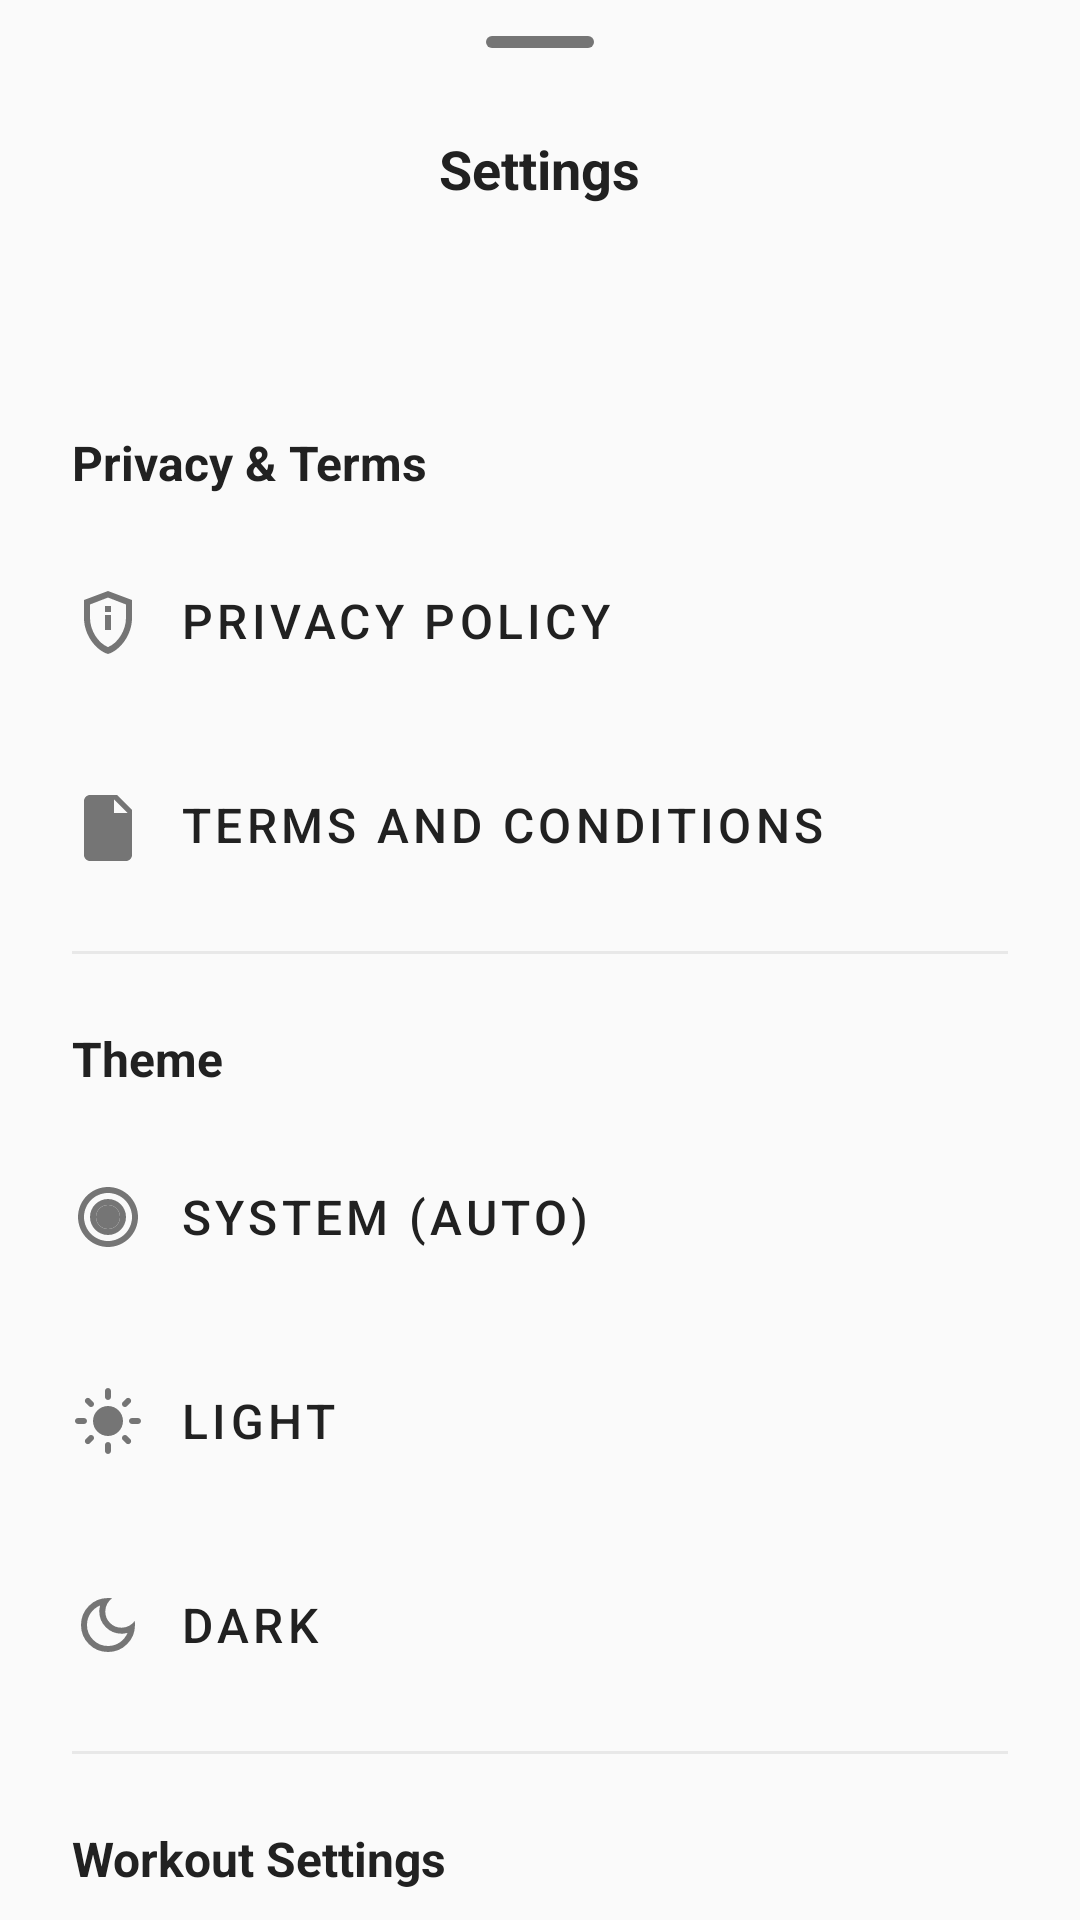

Layout XML and referenced resources for this Android screen:
<!-- AndroidManifest.xml: application theme Theme.IntervalWalkTrainer -->
<!-- res/layout/bottom_sheet_settings.xml -->
<?xml version="1.0" encoding="utf-8"?>
<androidx.core.widget.NestedScrollView xmlns:android="http://schemas.android.com/apk/res/android"
    xmlns:app="http://schemas.android.com/apk/res-auto"
    android:id="@+id/settingsScroll"
    android:layout_width="match_parent"
    android:layout_height="wrap_content"
    android:fillViewport="true"
    android:clipToPadding="false"
    android:background="@color/background"
    android:paddingTop="8dp"
    android:paddingBottom="8dp">

    <LinearLayout
        android:layout_width="match_parent"
        android:layout_height="wrap_content"
        android:orientation="vertical">

    <View
        android:layout_width="36dp"
        android:layout_height="4dp"
        android:layout_gravity="center_horizontal"
        android:layout_marginTop="4dp"
        android:layout_marginBottom="12dp"
        android:background="@drawable/bottom_sheet_drag_handle" />

    <TextView
        android:layout_width="wrap_content"
        android:layout_height="wrap_content"
        android:text="@string/settings"
        android:textSize="18sp"
        android:textStyle="bold"
        android:textColor="@color/text_primary"
        android:layout_gravity="center_horizontal"
        android:paddingStart="24dp"
        android:paddingEnd="24dp"
        android:paddingTop="16dp"
        android:paddingBottom="16dp" />

    <TextView
        android:id="@+id/appVersion"
        android:layout_width="match_parent"
        android:layout_height="wrap_content"
        android:textSize="14sp"
        android:textColor="@color/text_secondary"
        android:gravity="center"
        android:paddingStart="24dp"
        android:paddingEnd="24dp"
        android:paddingBottom="24dp" />

    <TextView
        android:layout_width="match_parent"
        android:layout_height="wrap_content"
        android:text="@string/legal"
        android:textSize="16sp"
        android:textStyle="bold"
        android:textColor="@color/text_primary"
        android:gravity="start|center_vertical"
        android:paddingStart="24dp"
        android:paddingEnd="24dp"
        android:paddingTop="16dp"
        android:paddingBottom="8dp"
        android:singleLine="true"
        android:ellipsize="none" />

    <com.google.android.material.button.MaterialButton
        android:id="@+id/privacyPolicyButton"
        android:layout_width="match_parent"
        android:layout_height="wrap_content"
        android:text="@string/privacy_policy"
        android:textSize="16sp"
        android:textColor="@color/text_primary"
        android:gravity="start|center_vertical"
        android:paddingStart="24dp"
        android:paddingEnd="24dp"
        android:paddingTop="16dp"
        android:paddingBottom="16dp"
        android:minHeight="56dp"
        app:icon="@drawable/ic_privacy"
        app:iconGravity="start"
        app:iconTint="@color/text_secondary"
        app:iconPadding="12dp"
        app:cornerRadius="12dp"
        app:backgroundTint="@android:color/transparent"
        app:strokeWidth="1dp"
        app:strokeColor="@android:color/transparent"
        style="@style/Widget.MaterialComponents.Button.TextButton" />

    <com.google.android.material.button.MaterialButton
        android:id="@+id/termsButton"
        android:layout_width="match_parent"
        android:layout_height="wrap_content"
        android:text="@string/terms_and_conditions"
        android:textSize="16sp"
        android:textColor="@color/text_primary"
        android:gravity="start|center_vertical"
        android:paddingStart="24dp"
        android:paddingEnd="24dp"
        android:paddingTop="16dp"
        android:paddingBottom="16dp"
        android:minHeight="56dp"
        app:icon="@drawable/ic_terms"
        app:iconGravity="start"
        app:iconTint="@color/text_secondary"
        app:iconPadding="12dp"
        app:cornerRadius="12dp"
        app:backgroundTint="@android:color/transparent"
        app:strokeWidth="1dp"
        app:strokeColor="@android:color/transparent"
        style="@style/Widget.MaterialComponents.Button.TextButton" />

    <View
        android:layout_width="match_parent"
        android:layout_height="1dp"
        android:layout_marginStart="24dp"
        android:layout_marginEnd="24dp"
        android:layout_marginTop="8dp"
        android:layout_marginBottom="8dp"
        android:background="@color/stroke_light" />

    <TextView
        android:layout_width="match_parent"
        android:layout_height="wrap_content"
        android:text="@string/theme_mode"
        android:textSize="16sp"
        android:textStyle="bold"
        android:textColor="@color/text_primary"
        android:gravity="start|center_vertical"
        android:paddingStart="24dp"
        android:paddingEnd="24dp"
        android:paddingTop="16dp"
        android:paddingBottom="8dp"
        android:singleLine="true"
        android:ellipsize="none" />

    <com.google.android.material.button.MaterialButton
        android:id="@+id/themeSystemButton"
        android:layout_width="match_parent"
        android:layout_height="wrap_content"
        android:text="@string/theme_system"
        android:textSize="16sp"
        android:textColor="@color/text_primary"
        android:gravity="start|center_vertical"
        android:paddingStart="24dp"
        android:paddingEnd="24dp"
        android:paddingTop="16dp"
        android:paddingBottom="16dp"
        android:minHeight="56dp"
        app:icon="@drawable/ic_system_theme"
        app:iconGravity="start"
        app:iconTint="@color/text_secondary"
        app:iconPadding="12dp"
        app:cornerRadius="12dp"
        app:backgroundTint="@android:color/transparent"
        app:strokeWidth="1dp"
        app:strokeColor="@android:color/transparent"
        style="@style/Widget.MaterialComponents.Button.TextButton" />

    <com.google.android.material.button.MaterialButton
        android:id="@+id/themeLightButton"
        android:layout_width="match_parent"
        android:layout_height="wrap_content"
        android:text="@string/theme_light"
        android:textSize="16sp"
        android:textColor="@color/text_primary"
        android:gravity="start|center_vertical"
        android:paddingStart="24dp"
        android:paddingEnd="24dp"
        android:paddingTop="16dp"
        android:paddingBottom="16dp"
        android:minHeight="56dp"
        app:icon="@drawable/ic_light_theme"
        app:iconGravity="start"
        app:iconTint="@color/text_secondary"
        app:iconPadding="12dp"
        app:cornerRadius="12dp"
        app:backgroundTint="@android:color/transparent"
        app:strokeWidth="1dp"
        app:strokeColor="@android:color/transparent"
        style="@style/Widget.MaterialComponents.Button.TextButton" />

    <com.google.android.material.button.MaterialButton
        android:id="@+id/themeDarkButton"
        android:layout_width="match_parent"
        android:layout_height="wrap_content"
        android:text="@string/theme_dark"
        android:textSize="16sp"
        android:textColor="@color/text_primary"
        android:gravity="start|center_vertical"
        android:paddingStart="24dp"
        android:paddingEnd="24dp"
        android:paddingTop="16dp"
        android:paddingBottom="16dp"
        android:minHeight="56dp"
        app:icon="@drawable/ic_dark_theme"
        app:iconGravity="start"
        app:iconTint="@color/text_secondary"
        app:iconPadding="12dp"
        app:cornerRadius="12dp"
        app:backgroundTint="@android:color/transparent"
        app:strokeWidth="1dp"
        app:strokeColor="@android:color/transparent"
        style="@style/Widget.MaterialComponents.Button.TextButton" />

    <View
        android:layout_width="match_parent"
        android:layout_height="1dp"
        android:layout_marginStart="24dp"
        android:layout_marginEnd="24dp"
        android:layout_marginTop="8dp"
        android:layout_marginBottom="8dp"
        android:background="@color/stroke_light" />

    <TextView
        android:layout_width="match_parent"
        android:layout_height="wrap_content"
        android:text="@string/workout_settings"
        android:textSize="16sp"
        android:textStyle="bold"
        android:textColor="@color/text_primary"
        android:gravity="start|center_vertical"
        android:paddingStart="24dp"
        android:paddingEnd="24dp"
        android:paddingTop="16dp"
        android:paddingBottom="8dp"
        android:singleLine="true"
        android:ellipsize="none" />

    <com.google.android.material.button.MaterialButton
        android:id="@+id/saveWorkoutsButton"
        android:layout_width="match_parent"
        android:layout_height="wrap_content"
        android:text="@string/save_workouts"
        android:textSize="16sp"
        android:textColor="@color/text_primary"
        android:gravity="start|center_vertical"
        android:paddingStart="24dp"
        android:paddingEnd="24dp"
        android:paddingTop="16dp"
        android:paddingBottom="16dp"
        android:minHeight="56dp"
        app:icon="@drawable/ic_save"
        app:iconGravity="start"
        app:iconTint="@color/text_secondary"
        app:iconPadding="12dp"
        app:cornerRadius="12dp"
        app:backgroundTint="@android:color/transparent"
        app:strokeWidth="1dp"
        app:strokeColor="@android:color/transparent"
        style="@style/Widget.MaterialComponents.Button.TextButton" />

    <com.google.android.material.button.MaterialButton
        android:id="@+id/clearStatsButton"
        android:layout_width="match_parent"
        android:layout_height="wrap_content"
        android:text="@string/clear_stats"
        android:textSize="16sp"
        android:textColor="@color/text_primary"
        android:gravity="start|center_vertical"
        android:paddingStart="20dp"
        android:paddingEnd="20dp"
        android:paddingTop="16dp"
        android:paddingBottom="16dp"
        android:minHeight="56dp"
        app:icon="@drawable/outline_delete_24"
        app:iconGravity="start"
        app:iconTint="@color/text_secondary"
        app:iconPadding="8dp"
        app:cornerRadius="12dp"
        app:backgroundTint="@android:color/transparent"
        app:strokeWidth="1dp"
        app:strokeColor="@android:color/transparent"
        style="@style/Widget.MaterialComponents.Button.TextButton" />

    <View
        android:layout_width="match_parent"
        android:layout_height="48dp" />

    </LinearLayout>
</androidx.core.widget.NestedScrollView>
<!-- resources referenced by this layout -->
<resources>
  <color name="background">#FAFAFA</color>
  <color name="stroke_light">#E8E8E8</color>
  <color name="text_primary">#212121</color>
  <color name="text_secondary">#757575</color>
  <!-- drawable bottom_sheet_drag_handle (drawable) -->
  <?xml version="1.0" encoding="utf-8"?>
  <shape xmlns:android="http://schemas.android.com/apk/res/android"
      android:shape="rectangle">
      <size
          android:width="36dp"
          android:height="4dp" />
      <solid android:color="@color/text_secondary" />
      <corners android:radius="2dp" />
  </shape>
  <!-- drawable ic_privacy (drawable) -->
  <?xml version="1.0" encoding="utf-8"?>
  <vector xmlns:android="http://schemas.android.com/apk/res/android"
      android:width="24dp"
      android:height="24dp"
      android:viewportWidth="24"
      android:viewportHeight="24">
      <path
          android:fillColor="#757575"
          android:pathData="M12,2L4,5v6c0,5.55 3.84,10.74 8,12 4.16,-1.26 8,-6.45 8,-12V5l-8,-3zm0,2.18L18,6.5v4.44c0,4.25 -2.73,8.43 -6,9.76 -3.27,-1.33 -6,-5.51 -6,-9.76V6.5l6,-2.32z"/>
      <path
          android:fillColor="#757575"
          android:pathData="M11,10h2v5h-2z"/>
      <path
          android:fillColor="#757575"
          android:pathData="M11,7h2v2h-2z"/>
  </vector>
  <!-- drawable ic_save (drawable) -->
  <?xml version="1.0" encoding="utf-8"?>
  <vector xmlns:android="http://schemas.android.com/apk/res/android"
      android:width="24dp"
      android:height="24dp"
      android:viewportWidth="24"
      android:viewportHeight="24">
      <path
          android:fillColor="#757575"
          android:pathData="M5,3h11l3,3v15c0,1.1 -0.9,2 -2,2H5c-1.1,0 -2,-0.9 -2,-2V5c0,-1.1 0.9,-2 2,-2zm6,2H7v4h4V5zm1,0v6H6V5H5v16h12V7.5L14.5,5H12zm-2,10h6v5h-6v-5z"/>
  </vector>
  <!-- drawable ic_terms (drawable) -->
  <?xml version="1.0" encoding="utf-8"?>
  <vector xmlns:android="http://schemas.android.com/apk/res/android"
      android:width="24dp"
      android:height="24dp"
      android:viewportWidth="24"
      android:viewportHeight="24">
      <path
          android:fillColor="#757575"
          android:pathData="M6,2h9l5,5v15c0,1.1 -0.9,2 -2,2H6c-1.1,0 -2,-0.9 -2,-2V4c0,-1.1 0.9,-2 2,-2zm8,1.5V8h4.5L14,3.5zM7,12h10v2H7v-2zm0,4h10v2H7v-2zm0,-8h6v2H7V8z"/>
  </vector>
  <!-- drawable outline_delete_24 (drawable) -->
  <?xml version="1.0" encoding="utf-8"?>
  <vector xmlns:android="http://schemas.android.com/apk/res/android"
      android:width="24dp"
      android:height="24dp"
      android:viewportWidth="24"
      android:viewportHeight="24"
      android:tint="@color/text_secondary">
      <path
          android:fillColor="@android:color/white"
          android:pathData="M16,9v10H8V9h8m-1.5,-6h-5l-1,1H5v2h14V4h-3.5l-1,-1zM18,7H6v12c0,1.1 0.9,2 2,2h8c1.1,0 2,-0.9 2,-2V7z"/>
  </vector>
  <string name="clear_stats">Clear History</string>
  <string name="legal">Privacy &amp; Terms</string>
  <string name="privacy_policy">Privacy Policy</string>
  <string name="save_workouts">Save Workouts</string>
  <string name="settings">Settings</string>
  <string name="terms_and_conditions">Terms and Conditions</string>
  <string name="theme_dark">Dark</string>
  <string name="theme_light">Light</string>
  <string name="theme_mode">Theme</string>
  <string name="theme_system">System (Auto)</string>
  <string name="workout_settings">Workout Settings</string>
  <color name="primary">#212121</color>
  <color name="white">#FFFFFFFF</color>
</resources>
